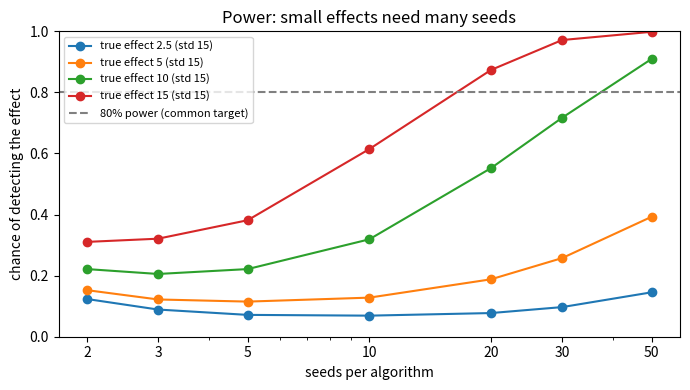

Write the Python code that produced this figure.
# %% [markdown]
# # Lab 9 — SOLUTION: Statistics for RL research
# Try the exercise file first!
#
# You'll build the tools from Lesson 9.3 and use them to answer real research questions:
#   1. bootstrap confidence intervals      2. IQM (interquartile mean)
#   3. the unbiased pass@k estimator (8.8) 4. a power analysis: "how many seeds do I need?"
# numpy + matplotlib only; runs in seconds.

# %%
import matplotlib.pyplot as plt
import numpy as np

rng = np.random.default_rng(0)


def check(cond, msg):
    assert cond, "❌ " + msg
    print("✅", msg)


# %% TODO 1 — bootstrap confidence interval
def bootstrap_ci(scores, stat=np.mean, B=10_000, level=0.95, seed=0):
    """Resample `scores` with replacement B times, apply `stat`, return the (low, high) percentiles."""
    r = np.random.default_rng(seed)
    scores = np.asarray(scores, dtype=float)
    idx = r.integers(0, len(scores), size=(B, len(scores)))
    boots = np.array([stat(scores[i]) for i in idx])
    alpha = (1 - level) / 2
    return np.percentile(boots, 100 * alpha), np.percentile(boots, 100 * (1 - alpha))


lo, hi = bootstrap_ci([5.0] * 10)
check(lo == hi == 5.0, "constant scores → zero-width interval")
lo, hi = bootstrap_ci(rng.normal(100, 15, size=400))
check(lo < 100 < hi and 1.5 < hi - lo < 4.5, "400 samples of N(100, 15): CI contains 100 and is about ±1.96·15/√400 wide")


# %% TODO 2 — IQM: mean of the middle 50% of runs
def iqm(scores):
    """Sort, drop the bottom 25% and top 25%, average the rest."""
    s = np.sort(np.asarray(scores, dtype=float))
    n = len(s)
    lo, hi = int(np.floor(0.25 * n)), int(np.ceil(0.75 * n))
    return s[lo:hi].mean()


check(iqm([1, 2, 3, 4, 5, 6, 7, 8]) == 4.5, "IQM of 1..8 = mean of 3,4,5,6 = 4.5")
check(abs(iqm([100, 101, 99, 100, -1000, 100, 102, 98]) - 100) < 1.5, "one diverged seed barely moves the IQM")


# %% TODO 3 — unbiased pass@k (Chen et al., 2021; Lesson 8.8)
def pass_at_k(n, c, k):
    """n samples, c correct. Return 1 - C(n-c, k) / C(n, k), computed stably."""
    if n - c < k:
        return 1.0
    return 1.0 - np.prod(1.0 - k / np.arange(n - c + 1, n + 1))


check(abs(pass_at_k(10, 1, 1) - 0.1) < 1e-12, "pass@1 = c/n")
check(pass_at_k(10, 0, 5) == 0.0 and pass_at_k(10, 6, 5) == 1.0, "no correct → 0; too few wrong to fill k → 1")
check(abs(pass_at_k(100, 10, 10) - (1 - np.prod([(90 - i) / (100 - i) for i in range(10)]))) < 1e-12, "matches the combinatorial definition")


# %% TODO 4 — power: how often does an experiment with n seeds detect a real effect?
def detection_rate(effect, std, n_seeds, trials=2000, seed=0):
    """Simulate `trials` experiments: A ~ N(0, std), B ~ N(effect, std), n_seeds each.
    'Detected' = mean(B) - mean(A) > 1.96 * standard error of the difference."""
    r = np.random.default_rng(seed)
    A = r.normal(0, std, size=(trials, n_seeds))
    B = r.normal(effect, std, size=(trials, n_seeds))
    se = np.sqrt(A.var(axis=1, ddof=1) / n_seeds + B.var(axis=1, ddof=1) / n_seeds)
    return np.mean((B.mean(axis=1) - A.mean(axis=1)) > 1.96 * se)


check(detection_rate(0, 15, 10) < 0.06, "no real effect → 'detected' only ~2.5% of the time (false positives)")
check(detection_rate(5, 15, 3) < detection_rate(5, 15, 30), "more seeds → more power")


# %% Experiment 1 — Henderson et al.'s seed split, with synthetic DQN-like runs
# Same algorithm, 10 seeds. Like Lab 4, some seeds fail badly (heavy-tailed results).
def dqn_like_runs(n, r, p_fail=0.25):
    ok = r.random(n) > p_fail
    return np.where(ok, r.normal(420, 40, n), r.normal(130, 60, n))


fooled = 0
for t in range(1000):
    runs = dqn_like_runs(10, np.random.default_rng(t))
    g1, g2 = runs[:5], runs[5:]
    se = np.sqrt(g1.var(ddof=1) / 5 + g2.var(ddof=1) / 5)
    fooled += abs(g1.mean() - g2.mean()) > 1.96 * se
print(f"Experiment 1: identical algorithm, split 5 vs 5 seeds → 'significant' difference in {fooled / 10:.1f}% of splits")
print("  A test at the 95% level should be fooled only 5% of the time. It's fooled more because 1.96 assumes")
print("  many seeds (with 5 per group the right cutoff is ≈ 2.3), and the failed seeds make the results heavy-tailed.")

# %% Experiment 2 — mean vs median vs IQM: which estimate is most stable across repeated 10-seed studies?
spread = {}
for p_fail in [0.05, 0.25]:
    est = {"mean": [], "median": [], "IQM": []}
    for t in range(2000):
        runs = dqn_like_runs(10, np.random.default_rng(10_000 + t), p_fail)
        est["mean"].append(runs.mean()); est["median"].append(np.median(runs)); est["IQM"].append(iqm(runs))
    spread[p_fail] = {k: np.std(v) for k, v in est.items()}
    print(f"Experiment 2 ({p_fail:.0%} of seeds fail): " + ", ".join(f"{k} {np.mean(v):5.1f} ± {np.std(v):4.1f}" for k, v in est.items()))
check(spread[0.05]["IQM"] < 0.7 * spread[0.05]["mean"], "rare failures (outliers): IQM is much steadier than the mean")
print("  With 25% failures, failing is part of the algorithm's behavior, not an outlier: no single number")
print("  summarizes it well. Report the failure rate (or plot all seeds) as well as an aggregate.")

# %% Experiment 3 — how many seeds to detect an effect? (power curves)
seeds = [2, 3, 5, 10, 20, 30, 50]
plt.figure(figsize=(7, 4))
for effect in [2.5, 5, 10, 15]:
    plt.plot(seeds, [detection_rate(effect, 15, n) for n in seeds], marker="o", label=f"true effect {effect} (std 15)")
plt.axhline(0.8, ls="--", c="gray", label="80% power (common target)")
plt.xscale("log"); plt.xticks(seeds, seeds); plt.ylim(0, 1)
plt.xlabel("seeds per algorithm"); plt.ylabel("chance of detecting the effect")
plt.title("Power: small effects need many seeds"); plt.legend(fontsize=8); plt.tight_layout(); plt.show()
n80 = next(n for n in range(2, 200) if detection_rate(5, 15, n) >= 0.8)
print(f"Experiment 3: to detect a 5-point effect (std 15) 80% of the time you need ≈ {n80} seeds per algorithm")

# %% Experiment 4 — report YOUR Lab 4 ablation properly.
# Replace these placeholder lists with the per-seed evaluation scores your Lab 4 printed.
# PLACEHOLDER — replace with your Lab 4 numbers
lab4 = {"DQN": [109.0, 125.0, 141.0], "Double DQN": [291.0, 412.0, 500.0], "no target net": [9.4, 9.3, 9.5]}
for name, s in lab4.items():
    lo, hi = bootstrap_ci(s)
    print(f"Experiment 4: {name:14s} mean {np.mean(s):6.1f}  IQM {iqm(s):6.1f}  95% bootstrap CI [{lo:6.1f}, {hi:6.1f}]  (n={len(s)})")
print("  With only 3 seeds, bootstrap CIs are optimistic (too narrow). Treat them as rough, and add seeds for claims.")

# %% Experiment 5 — pass@k from samples, e.g. Lab 8 before/after (replace with real counts).
# The SAME 64 problems before and after (comparing different problem sets would measure the problems, not RL).
# p = each problem's true chance of a correct sample. Simulated RL "sharpens": problems the model can already
# solve (p > 0.2) get more reliable (p ** 0.3), while hard ones, where correct samples are rare, get starved (p * 0.2).
# For each problem: number of correct answers out of n=16 samples.
p = rng.beta(0.6, 0.9, size=64)
before = rng.binomial(16, p)
after = rng.binomial(16, np.where(p > 0.2, p ** 0.3, p * 0.2))
pk = {}
for k in [1, 4, 16]:
    pb = np.mean([pass_at_k(16, c, k) for c in before]); pa = np.mean([pass_at_k(16, c, k) for c in after])
    pk[k] = (pb, pa)
    print(f"Experiment 5: pass@{k:<2d} before {pb:.2f}  after {pa:.2f}")
check(pk[1][1] > pk[1][0] and pk[16][1] < pk[16][0],
      "sharpening: pass@1 goes up while pass@16 goes down (coverage shrinks, Lesson 8.8)")

# %% [markdown]
# ## Research questions
# 1. In Experiment 1, what fraction of splits fooled the naive test? How does it change if you pass p_fail=0.05 instead of the default 25%?
# 2. Experiment 3: how many seeds would you need for a 2.5-point effect? What does that imply for 1-seed LLM papers?
# 3. Replace Experiment 4's placeholders with your real Lab 4 numbers, run 5+ seeds, and write a 3-sentence result with CIs.
